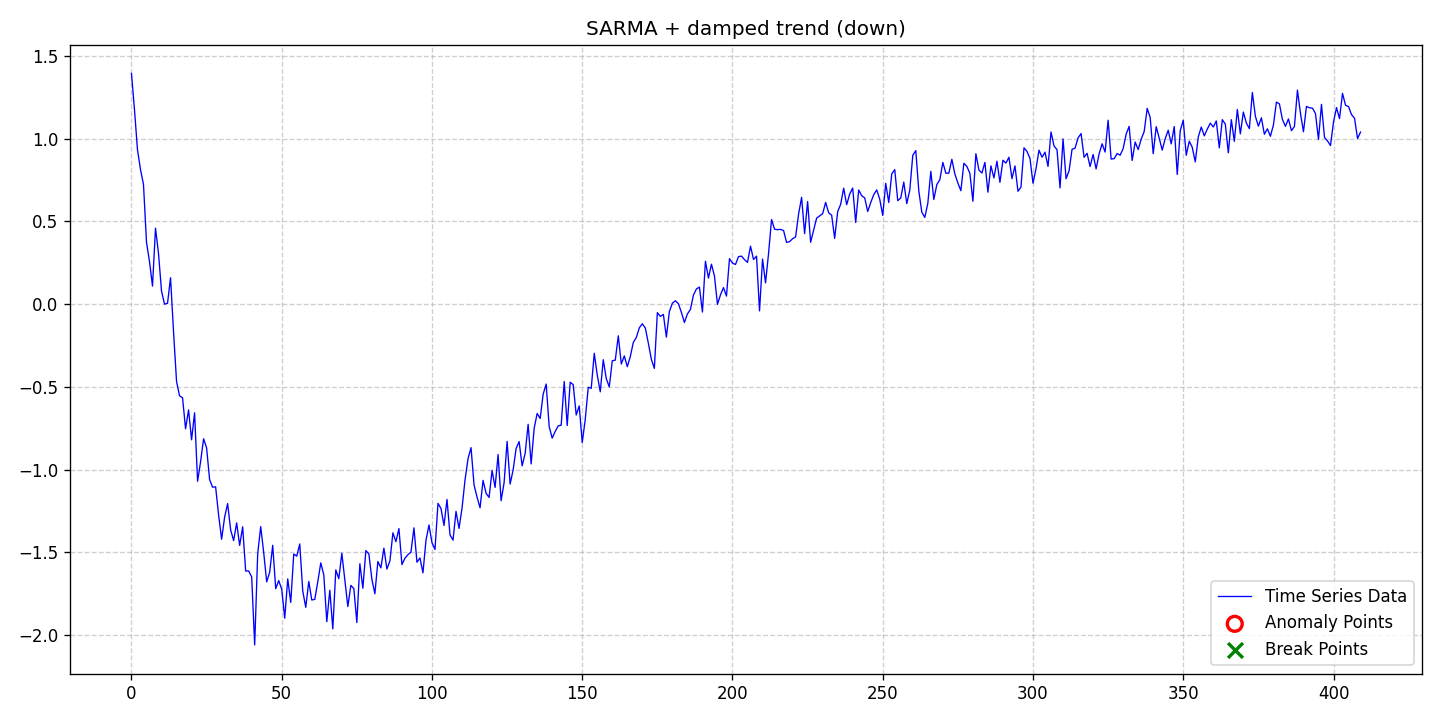

Source data for this figure (header and first rows):
date, data, stationary, det_lin_up, det_lin_down, det_quad, det_cubic, det_exp, det_damped, stoc_trend, volatility, single_seas, multiple_seas, point_anom_single, point_anom_multi, collect_anom, context_anom, mean_shift, var_shift, trend_shift, point_anom_count, point_anom_location, point_anom_point, collect_anom_count
2020-01-01, 1.396, 0, 0, 0, 0, 0, 0, 1, 0, 0, 1, 0, 0, 0, 0, 0, 0, 0, 0, 0, none, , 0
2020-01-02, 1.177, 0, 0, 0, 0, 0, 0, 1, 0, 0, 1, 0, 0, 0, 0, 0, 0, 0, 0, 0, none, , 0
2020-01-03, 0.9344, 0, 0, 0, 0, 0, 0, 1, 0, 0, 1, 0, 0, 0, 0, 0, 0, 0, 0, 0, none, , 0
2020-01-04, 0.8146, 0, 0, 0, 0, 0, 0, 1, 0, 0, 1, 0, 0, 0, 0, 0, 0, 0, 0, 0, none, , 0
2020-01-05, 0.7239, 0, 0, 0, 0, 0, 0, 1, 0, 0, 1, 0, 0, 0, 0, 0, 0, 0, 0, 0, none, , 0
2020-01-06, 0.3748, 0, 0, 0, 0, 0, 0, 1, 0, 0, 1, 0, 0, 0, 0, 0, 0, 0, 0, 0, none, , 0
2020-01-07, 0.2577, 0, 0, 0, 0, 0, 0, 1, 0, 0, 1, 0, 0, 0, 0, 0, 0, 0, 0, 0, none, , 0
2020-01-08, 0.1093, 0, 0, 0, 0, 0, 0, 1, 0, 0, 1, 0, 0, 0, 0, 0, 0, 0, 0, 0, none, , 0
2020-01-09, 0.4597, 0, 0, 0, 0, 0, 0, 1, 0, 0, 1, 0, 0, 0, 0, 0, 0, 0, 0, 0, none, , 0
2020-01-10, 0.3061, 0, 0, 0, 0, 0, 0, 1, 0, 0, 1, 0, 0, 0, 0, 0, 0, 0, 0, 0, none, , 0
2020-01-11, 0.07901, 0, 0, 0, 0, 0, 0, 1, 0, 0, 1, 0, 0, 0, 0, 0, 0, 0, 0, 0, none, , 0
2020-01-12, 0.000321, 0, 0, 0, 0, 0, 0, 1, 0, 0, 1, 0, 0, 0, 0, 0, 0, 0, 0, 0, none, , 0
2020-01-13, 0.005431, 0, 0, 0, 0, 0, 0, 1, 0, 0, 1, 0, 0, 0, 0, 0, 0, 0, 0, 0, none, , 0
2020-01-14, 0.1599, 0, 0, 0, 0, 0, 0, 1, 0, 0, 1, 0, 0, 0, 0, 0, 0, 0, 0, 0, none, , 0
2020-01-15, -0.1677, 0, 0, 0, 0, 0, 0, 1, 0, 0, 1, 0, 0, 0, 0, 0, 0, 0, 0, 0, none, , 0
2020-01-16, -0.4675, 0, 0, 0, 0, 0, 0, 1, 0, 0, 1, 0, 0, 0, 0, 0, 0, 0, 0, 0, none, , 0
2020-01-17, -0.5544, 0, 0, 0, 0, 0, 0, 1, 0, 0, 1, 0, 0, 0, 0, 0, 0, 0, 0, 0, none, , 0
2020-01-18, -0.5658, 0, 0, 0, 0, 0, 0, 1, 0, 0, 1, 0, 0, 0, 0, 0, 0, 0, 0, 0, none, , 0
2020-01-19, -0.7537, 0, 0, 0, 0, 0, 0, 1, 0, 0, 1, 0, 0, 0, 0, 0, 0, 0, 0, 0, none, , 0
2020-01-20, -0.6393, 0, 0, 0, 0, 0, 0, 1, 0, 0, 1, 0, 0, 0, 0, 0, 0, 0, 0, 0, none, , 0
2020-01-21, -0.8203, 0, 0, 0, 0, 0, 0, 1, 0, 0, 1, 0, 0, 0, 0, 0, 0, 0, 0, 0, none, , 0
2020-01-22, -0.6569, 0, 0, 0, 0, 0, 0, 1, 0, 0, 1, 0, 0, 0, 0, 0, 0, 0, 0, 0, none, , 0
2020-01-23, -1.071, 0, 0, 0, 0, 0, 0, 1, 0, 0, 1, 0, 0, 0, 0, 0, 0, 0, 0, 0, none, , 0
2020-01-24, -0.9531, 0, 0, 0, 0, 0, 0, 1, 0, 0, 1, 0, 0, 0, 0, 0, 0, 0, 0, 0, none, , 0
2020-01-25, -0.814, 0, 0, 0, 0, 0, 0, 1, 0, 0, 1, 0, 0, 0, 0, 0, 0, 0, 0, 0, none, , 0
2020-01-26, -0.8689, 0, 0, 0, 0, 0, 0, 1, 0, 0, 1, 0, 0, 0, 0, 0, 0, 0, 0, 0, none, , 0
2020-01-27, -1.061, 0, 0, 0, 0, 0, 0, 1, 0, 0, 1, 0, 0, 0, 0, 0, 0, 0, 0, 0, none, , 0
2020-01-28, -1.107, 0, 0, 0, 0, 0, 0, 1, 0, 0, 1, 0, 0, 0, 0, 0, 0, 0, 0, 0, none, , 0
2020-01-29, -1.105, 0, 0, 0, 0, 0, 0, 1, 0, 0, 1, 0, 0, 0, 0, 0, 0, 0, 0, 0, none, , 0
2020-01-30, -1.276, 0, 0, 0, 0, 0, 0, 1, 0, 0, 1, 0, 0, 0, 0, 0, 0, 0, 0, 0, none, , 0
2020-01-31, -1.421, 0, 0, 0, 0, 0, 0, 1, 0, 0, 1, 0, 0, 0, 0, 0, 0, 0, 0, 0, none, , 0
2020-02-01, -1.288, 0, 0, 0, 0, 0, 0, 1, 0, 0, 1, 0, 0, 0, 0, 0, 0, 0, 0, 0, none, , 0
2020-02-02, -1.206, 0, 0, 0, 0, 0, 0, 1, 0, 0, 1, 0, 0, 0, 0, 0, 0, 0, 0, 0, none, , 0
2020-02-03, -1.365, 0, 0, 0, 0, 0, 0, 1, 0, 0, 1, 0, 0, 0, 0, 0, 0, 0, 0, 0, none, , 0
2020-02-04, -1.43, 0, 0, 0, 0, 0, 0, 1, 0, 0, 1, 0, 0, 0, 0, 0, 0, 0, 0, 0, none, , 0
2020-02-05, -1.322, 0, 0, 0, 0, 0, 0, 1, 0, 0, 1, 0, 0, 0, 0, 0, 0, 0, 0, 0, none, , 0
2020-02-06, -1.459, 0, 0, 0, 0, 0, 0, 1, 0, 0, 1, 0, 0, 0, 0, 0, 0, 0, 0, 0, none, , 0
2020-02-07, -1.346, 0, 0, 0, 0, 0, 0, 1, 0, 0, 1, 0, 0, 0, 0, 0, 0, 0, 0, 0, none, , 0
2020-02-08, -1.614, 0, 0, 0, 0, 0, 0, 1, 0, 0, 1, 0, 0, 0, 0, 0, 0, 0, 0, 0, none, , 0
2020-02-09, -1.613, 0, 0, 0, 0, 0, 0, 1, 0, 0, 1, 0, 0, 0, 0, 0, 0, 0, 0, 0, none, , 0
2020-02-10, -1.649, 0, 0, 0, 0, 0, 0, 1, 0, 0, 1, 0, 0, 0, 0, 0, 0, 0, 0, 0, none, , 0
2020-02-11, -2.061, 0, 0, 0, 0, 0, 0, 1, 0, 0, 1, 0, 0, 0, 0, 0, 0, 0, 0, 0, none, , 0
2020-02-12, -1.511, 0, 0, 0, 0, 0, 0, 1, 0, 0, 1, 0, 0, 0, 0, 0, 0, 0, 0, 0, none, , 0
2020-02-13, -1.345, 0, 0, 0, 0, 0, 0, 1, 0, 0, 1, 0, 0, 0, 0, 0, 0, 0, 0, 0, none, , 0
2020-02-14, -1.502, 0, 0, 0, 0, 0, 0, 1, 0, 0, 1, 0, 0, 0, 0, 0, 0, 0, 0, 0, none, , 0
2020-02-15, -1.679, 0, 0, 0, 0, 0, 0, 1, 0, 0, 1, 0, 0, 0, 0, 0, 0, 0, 0, 0, none, , 0
2020-02-16, -1.62, 0, 0, 0, 0, 0, 0, 1, 0, 0, 1, 0, 0, 0, 0, 0, 0, 0, 0, 0, none, , 0
2020-02-17, -1.458, 0, 0, 0, 0, 0, 0, 1, 0, 0, 1, 0, 0, 0, 0, 0, 0, 0, 0, 0, none, , 0
2020-02-18, -1.72, 0, 0, 0, 0, 0, 0, 1, 0, 0, 1, 0, 0, 0, 0, 0, 0, 0, 0, 0, none, , 0
2020-02-19, -1.671, 0, 0, 0, 0, 0, 0, 1, 0, 0, 1, 0, 0, 0, 0, 0, 0, 0, 0, 0, none, , 0
2020-02-20, -1.724, 0, 0, 0, 0, 0, 0, 1, 0, 0, 1, 0, 0, 0, 0, 0, 0, 0, 0, 0, none, , 0
2020-02-21, -1.899, 0, 0, 0, 0, 0, 0, 1, 0, 0, 1, 0, 0, 0, 0, 0, 0, 0, 0, 0, none, , 0
2020-02-22, -1.661, 0, 0, 0, 0, 0, 0, 1, 0, 0, 1, 0, 0, 0, 0, 0, 0, 0, 0, 0, none, , 0
2020-02-23, -1.804, 0, 0, 0, 0, 0, 0, 1, 0, 0, 1, 0, 0, 0, 0, 0, 0, 0, 0, 0, none, , 0
2020-02-24, -1.511, 0, 0, 0, 0, 0, 0, 1, 0, 0, 1, 0, 0, 0, 0, 0, 0, 0, 0, 0, none, , 0
2020-02-25, -1.524, 0, 0, 0, 0, 0, 0, 1, 0, 0, 1, 0, 0, 0, 0, 0, 0, 0, 0, 0, none, , 0
2020-02-26, -1.45, 0, 0, 0, 0, 0, 0, 1, 0, 0, 1, 0, 0, 0, 0, 0, 0, 0, 0, 0, none, , 0
2020-02-27, -1.735, 0, 0, 0, 0, 0, 0, 1, 0, 0, 1, 0, 0, 0, 0, 0, 0, 0, 0, 0, none, , 0
2020-02-28, -1.833, 0, 0, 0, 0, 0, 0, 1, 0, 0, 1, 0, 0, 0, 0, 0, 0, 0, 0, 0, none, , 0
2020-02-29, -1.677, 0, 0, 0, 0, 0, 0, 1, 0, 0, 1, 0, 0, 0, 0, 0, 0, 0, 0, 0, none, , 0
... 350 more rows
